Run: headless pygame with SDL's dummy video driver; simulated clock (each Clock.tick advances the game by its frame time, no real sleeping); random seed 0; keys injected as events and as key.get_pressed() state; no mouse input; restart key R tapped at the start of phases 3 and 4.
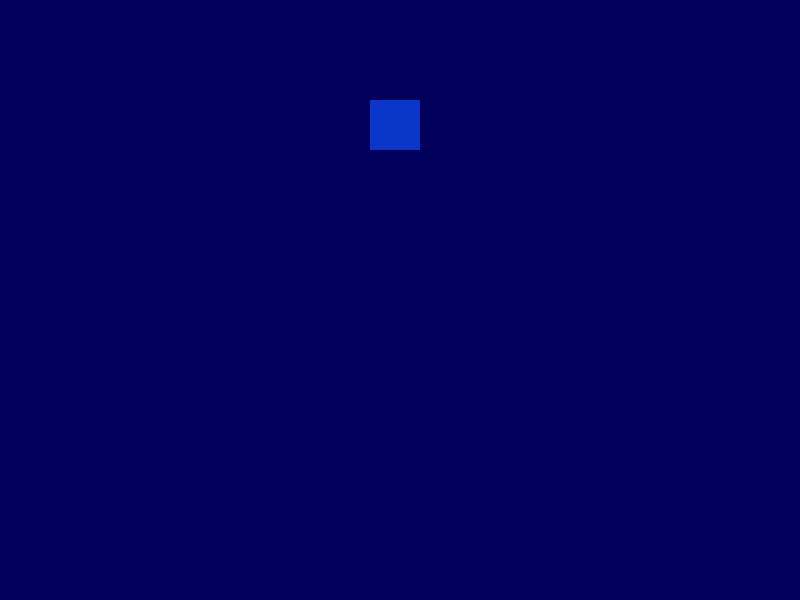
Frame 1 of 4 · flips 1–60 · no input
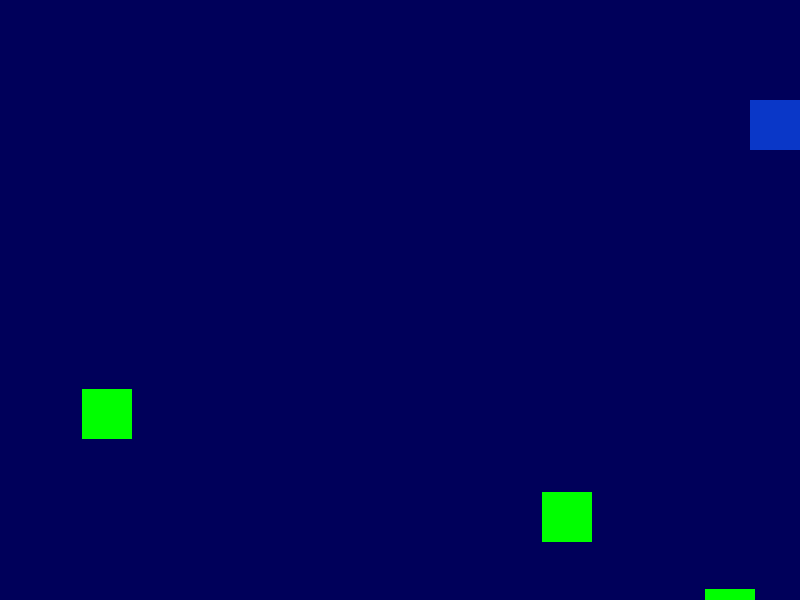
Frame 2 of 4 · flips 61–180 · tapped SPACE, RETURN · held RIGHT (→), D
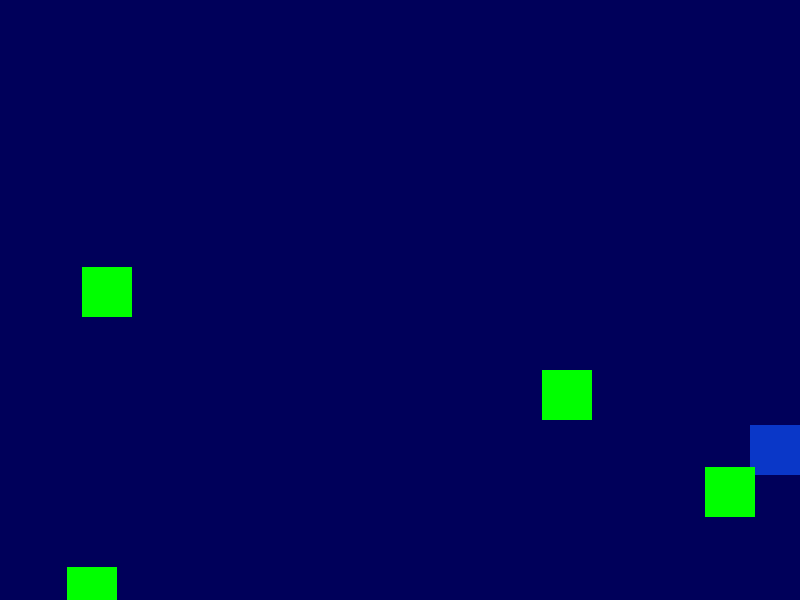
Frame 3 of 4 · flips 181–300 · tapped R · held DOWN (↓), S
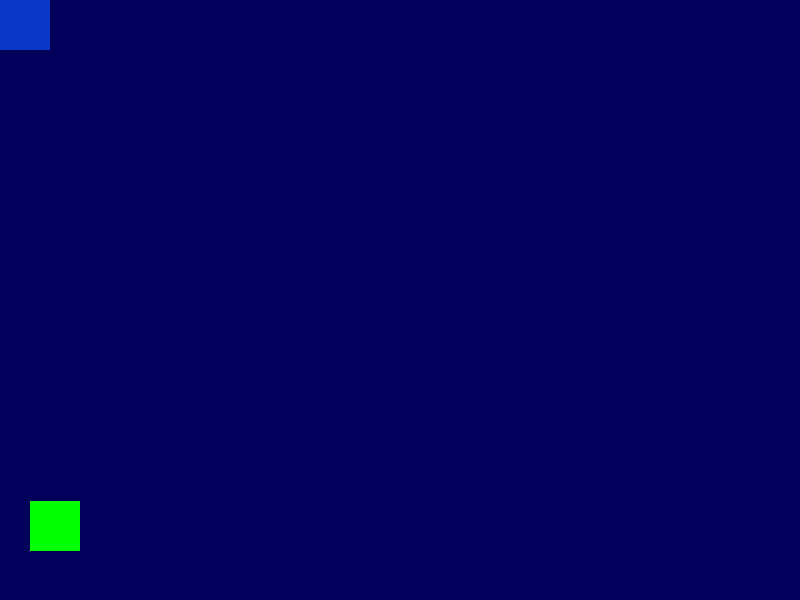
Frame 4 of 4 · flips 301–420 · tapped R · held LEFT (←), A, UP (↑), W

The pygame program that drew these frames:

import pygame
import random

pygame.init()

screen = pygame.display.set_mode((800, 600))
pygame.display.set_caption("Dodge DX")

clock = pygame.time.Clock()

player = pygame.Rect(370, 100, 50, 50)
player_speed = 5

enemies = []
spawn_time = 0
enemy_speed = 5

game_over = False
running = True

while running:
    clock.tick(random.randint(60, 800))

    for event in pygame.event.get():
        if event.type == pygame.QUIT:
            running = False

        if event.type == pygame.KEYDOWN and game_over:
            if event.key == pygame.K_r:
                player.x = 370
                player.y = 100
                enemy_speed = 0
                enemies.clear()
                spawn_time = 0
                game_over = False

    keys = pygame.key.get_pressed()

    if not game_over:
        enemy_speed += random.randint(1, 5)

        if enemy_speed >= 6:
            enemy_speed = 0

        if keys[pygame.K_a]:
            player.x -= player_speed
        if keys[pygame.K_d]:
            player.x += player_speed
        if keys[pygame.K_w]:
            player.y -= player_speed
        if keys[pygame.K_s]:
            player.y += player_speed

        player.clamp_ip(screen.get_rect())

        spawn_time += 1

        if spawn_time >= 50:
            spawn_time = 0
            x = random.randint(0, 750)
            enemy = pygame.Rect(x, 650, 50, 50)
            enemies.append(enemy)

        for enemy in enemies:
            enemy.y -= enemy_speed
            if player.colliderect(enemy):
                game_over = True

        enemies = [enemy for enemy in enemies if enemy.top <= 650]

    screen.fill((0, 0, 90))

    pygame.draw.rect(screen, (10, 55, 200), player)

    for enemy in enemies:
        pygame.draw.rect(screen, (0, 255, 0), enemy)


    pygame.display.flip()

pygame.quit()
